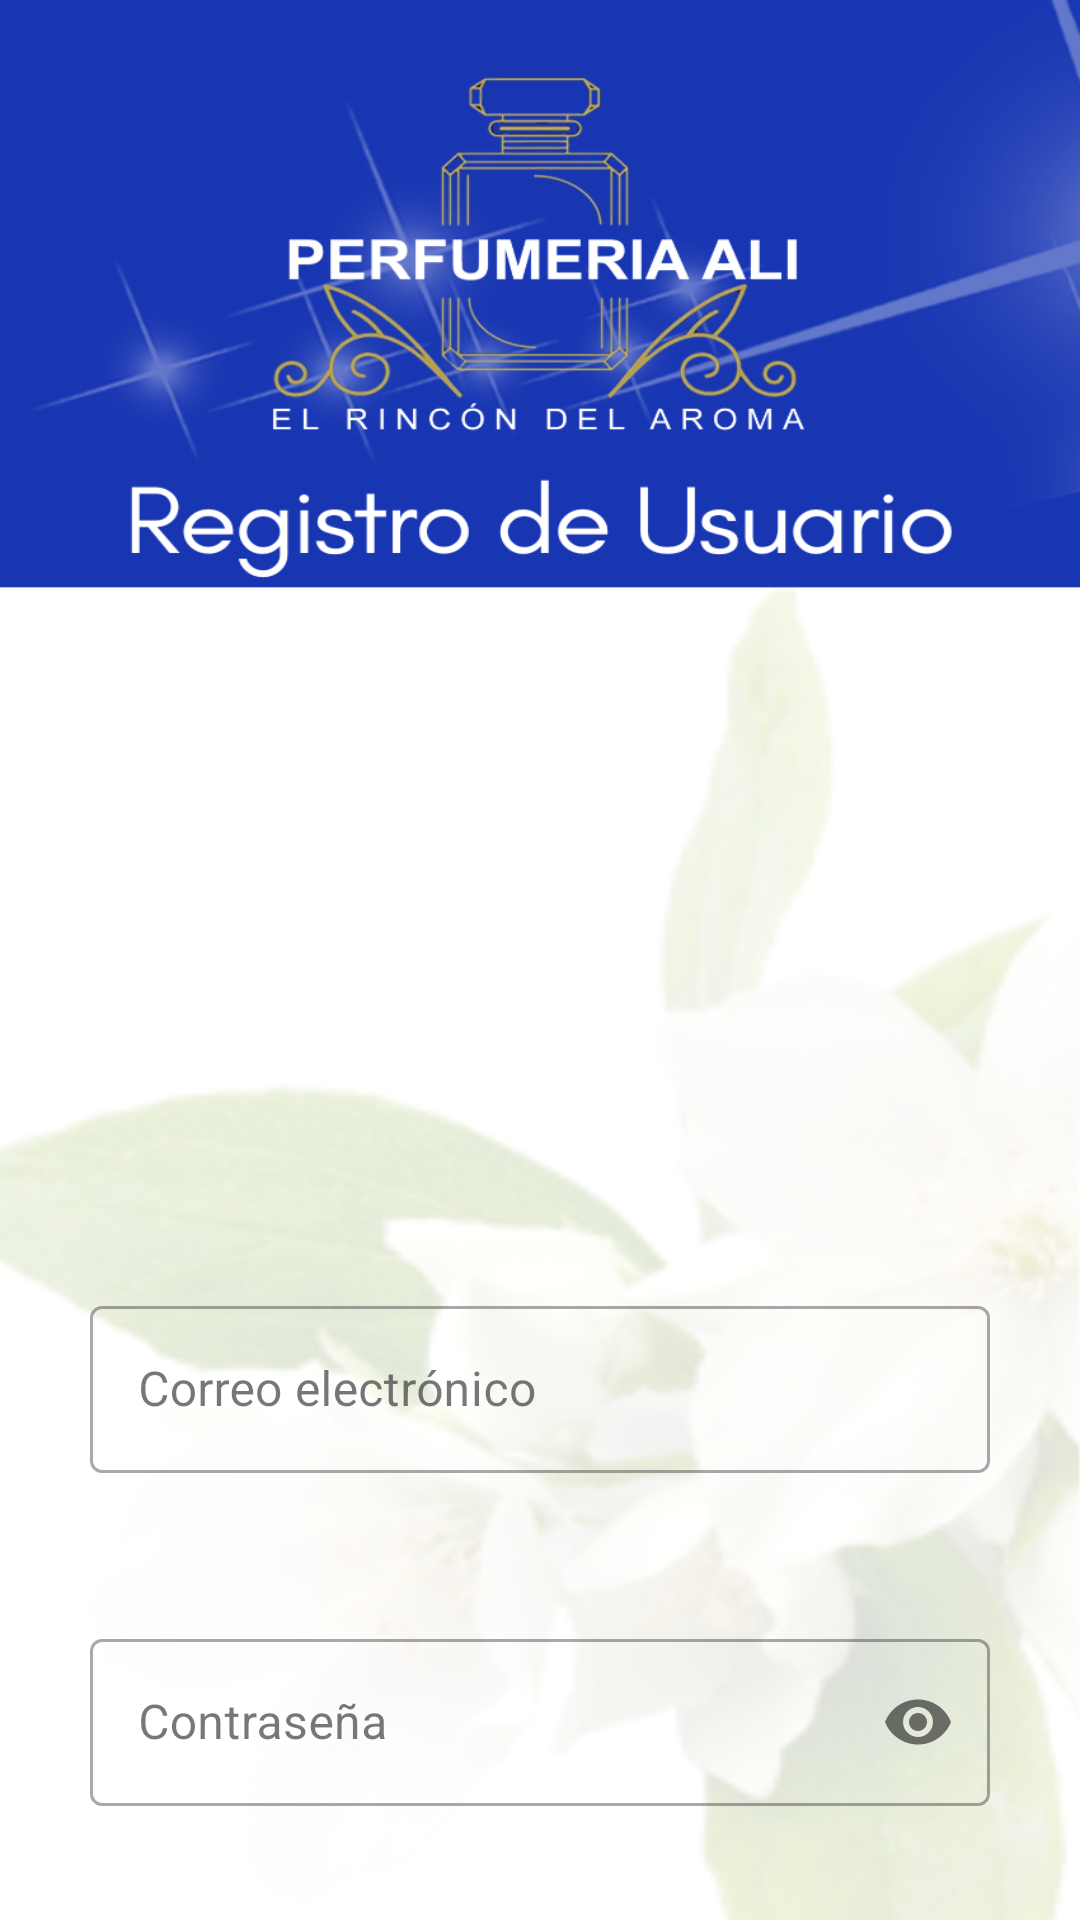

Layout XML and referenced resources for this Android screen:
<!-- AndroidManifest.xml: application theme Theme.Perfumeria -->
<!-- res/layout/activity_register_page.xml -->
<?xml version="1.0" encoding="utf-8"?>
<LinearLayout xmlns:android="http://schemas.android.com/apk/res/android"
    xmlns:app="http://schemas.android.com/apk/res-auto"
    xmlns:tools="http://schemas.android.com/tools"
    android:id="@+id/main"
    android:layout_width="match_parent"
    android:layout_height="match_parent"
    android:background="@drawable/register"
    android:padding="30dp"
    tools:context=".RegisterPage"
    android:orientation="vertical">

    <com.google.android.material.textfield.TextInputLayout
        android:layout_width="match_parent"
        android:layout_height="wrap_content"
        android:layout_marginTop="400dp"
        style="@style/Widget.MaterialComponents.TextInputLayout.OutlinedBox">
        <com.google.android.material.textfield.TextInputEditText
            android:id="@+id/email"
            android:layout_width="match_parent"
            android:layout_height="wrap_content"
            android:hint="Correo electrónico"
            android:inputType="textEmailAddress"/>

    </com.google.android.material.textfield.TextInputLayout>

    <com.google.android.material.textfield.TextInputLayout
        android:layout_width="match_parent"
        android:layout_height="wrap_content"
        android:layout_marginTop="50dp"
        app:passwordToggleEnabled="true"
        style="@style/Widget.MaterialComponents.TextInputLayout.OutlinedBox">
        <com.google.android.material.textfield.TextInputEditText
            android:id="@+id/password"
            android:layout_width="match_parent"
            android:layout_height="wrap_content"
            android:hint="Contraseña"
            android:inputType="textPassword"/>

    </com.google.android.material.textfield.TextInputLayout>

    <Button
        android:id="@+id/sing_up"
        android:layout_width="match_parent"
        android:layout_height="wrap_content"
        android:textStyle="bold"
        android:textSize="20sp"
        android:text="Registrarse"
        android:background="@drawable/round_btn"
        android:layout_marginTop="80dp"/>

    <LinearLayout
        android:layout_width="match_parent"
        android:layout_height="wrap_content"
        android:layout_marginTop="1dp"
        android:gravity="center"
        android:orientation="horizontal">


        <TextView
            android:layout_width="wrap_content"
            android:layout_height="wrap_content"
            android:text="Ya esta registrado?"
            android:textSize="15sp"
            android:textStyle="bold" />

        <TextView
            android:id="@+id/sing_in"
            android:layout_width="wrap_content"
            android:layout_height="wrap_content"
            android:layout_marginLeft="10dp"
            android:text="Iniciar sesión"
            android:textColor="@color/blue"
            android:textSize="15sp"
            android:textStyle="bold" />
    </LinearLayout>
</LinearLayout>
<!-- resources referenced by this layout -->
<resources>
  <color name="blue">#1836B2</color>
  <!-- drawable register: png bitmap (drawable, 384249 bytes) -->
  <style name="Theme.Perfumeria" parent="Base.Theme.Perfumeria" />
  <style name="Base.Theme.Perfumeria" parent="Theme.Material3.DayNight.NoActionBar">
          
          <item name="colorSecondary">@color/white</item>
          <item name="colorPrimary">@color/blue</item>
      </style>
  <color name="white">#FFFFFFFF</color>
</resources>
